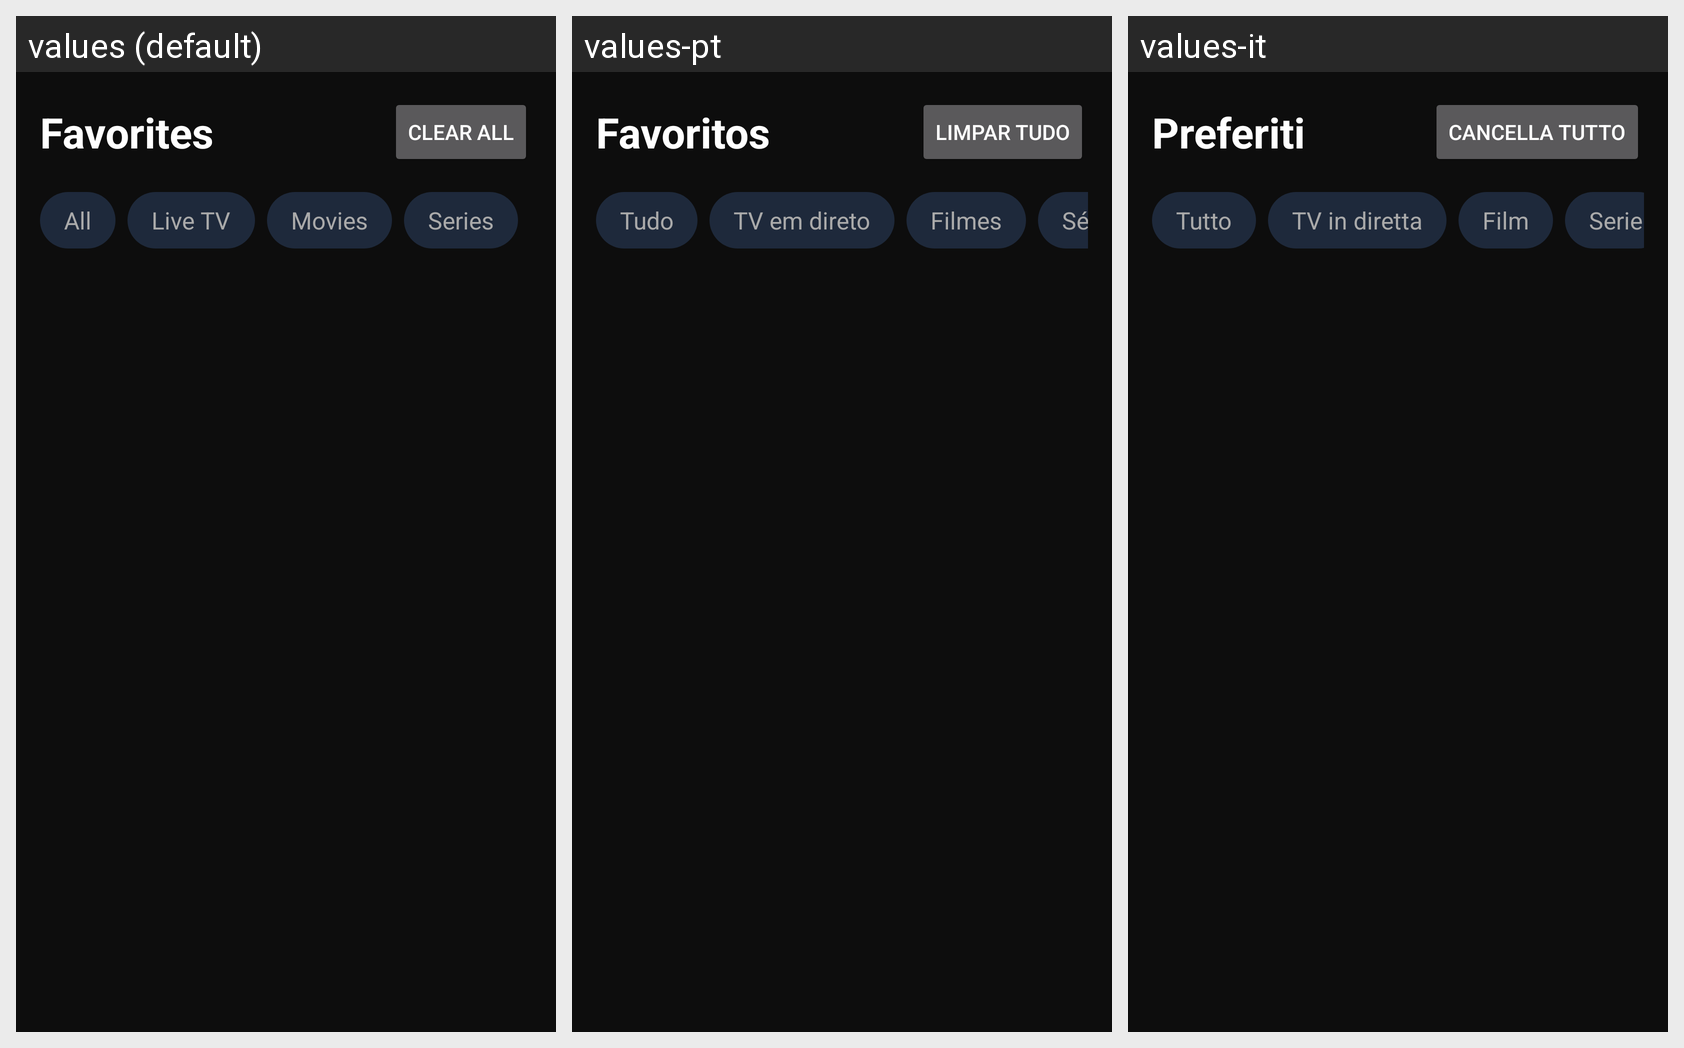

This grid shows one Android layout under several languages. Give, for every string resource on the screen, its name, the default text and each shown locale's text.
Android screen res/layout/fragment_favorites.xml rendered under 3 locales, left to right: values (default), values-pt, values-it. Device: Nexus 5 (rendered at 1080×1920; each locale shown at half size, 540×960, under a caption strip naming it); theme AppTheme.
Other locales in the repository, not shown: values-de, values-es, values-fr.
Strings drawn on this screen, with the default value and each locale's value (text and hints the layout hard-codes, and strings that could not be matched under every locale, appear in the picture but are not listed):

favorites
  values: Favorites
  values-pt: Favoritos
  values-it: Preferiti

clear_all
  values: Clear All
  values-pt: Limpar tudo
  values-it: Cancella tutto

filter_all
  values: All
  values-pt: Tudo
  values-it: Tutto

filter_live
  values: Live TV
  values-pt: TV em direto
  values-it: TV in diretta

filter_vod
  values: Movies
  values-pt: Filmes
  values-it: Film

filter_series
  values: Series
  values-pt: Séries
  values-it: Serie
